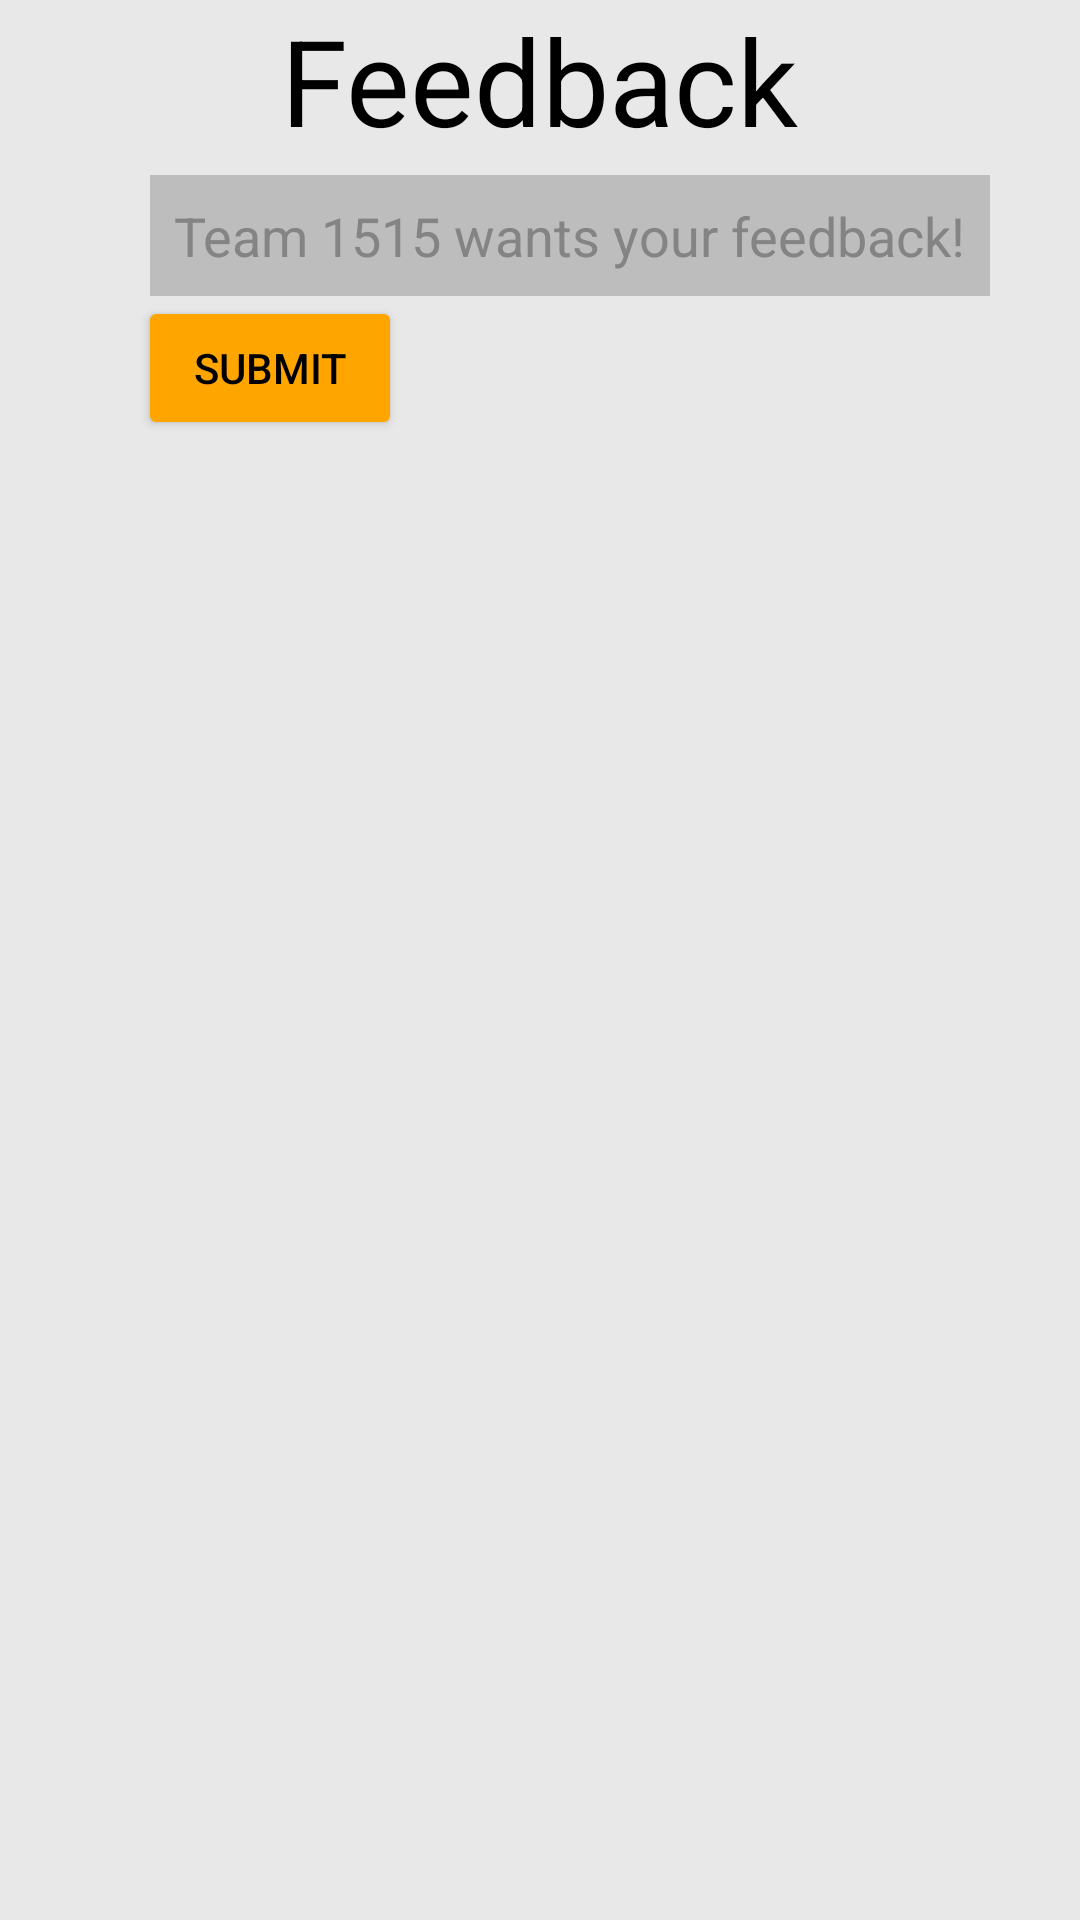

Layout XML and referenced resources for this Android screen:
<!-- AndroidManifest.xml: application theme AppTheme -->
<!-- res/layout/fragment_feedback.xml -->
<?xml version="1.0" encoding="utf-8"?>
<LinearLayout xmlns:android="http://schemas.android.com/apk/res/android"
    android:layout_width="match_parent"
    android:layout_height="match_parent"
    android:orientation="vertical"
    android:background="@color/gray">

    <TextView
        android:layout_width="wrap_content"
        android:layout_height="wrap_content"
        android:layout_gravity="center"
        android:text="Feedback"
        android:textSize="40dp"
        android:textColor="@color/background"/>

    <EditText
        android:id="@+id/feedback_text"
        android:layout_width="wrap_content"
        android:layout_height="wrap_content"
        android:layout_marginLeft="50dp"
        android:background="@drawable/text_box"
        android:hint="Team 1515 wants your feedback!"
        android:textColor="#000000"
        android:layout_marginTop="5dp"
        android:textColorHint="#848484" />

    <Button
        android:id="@+id/feedback_submit"
        android:layout_width="wrap_content"
        android:layout_height="wrap_content"
        android:layout_marginLeft="46dp"
        android:text="Submit"
        android:textColor="#000000" />

</LinearLayout>
<!-- resources referenced by this layout -->
<resources>
  <color name="background">#000</color>
  <color name="gray">#E8E8E8</color>
  <!-- drawable text_box (drawable) -->
  <?xml version="1.0" encoding="utf-8"?>
  <shape xmlns:android="http://schemas.android.com/apk/res/android"
      android:shape="rectangle">
      <solid
          android:color="#BDBDBD"/>
      <padding
          android:bottom="5dp"
          android:left="10dp"
          android:right="10dp"
          android:top="5dp" />
  </shape>
  <style name="AppTheme" parent="Theme.AppCompat.Light.NoActionBar">
          <item name="colorPrimary">@color/colorPrimary</item>
          <item name="colorPrimaryDark">@color/colorPrimaryDark</item>
          <item name="colorAccent">@color/colorAccent</item>
  
          <item name="buttonStyle">@style/ButtonTheme</item>
          <item name="editTextStyle">@style/EditTextTheme</item>
      </style>
  <color name="colorPrimary">#FFA500</color>
  <color name="colorPrimaryDark">#DE9000</color>
  <color name="colorAccent">#FFA500</color>
  <style name="ButtonTheme" parent="Widget.AppCompat.Button.Colored">
          <item name="android:textColor">#000</item>
      </style>
  <style name="EditTextTheme" parent="Widget.AppCompat.EditText">
          <item name="android:background">@drawable/edittext_border</item>
          <item name="android:padding">8dp</item>
      </style>
</resources>
